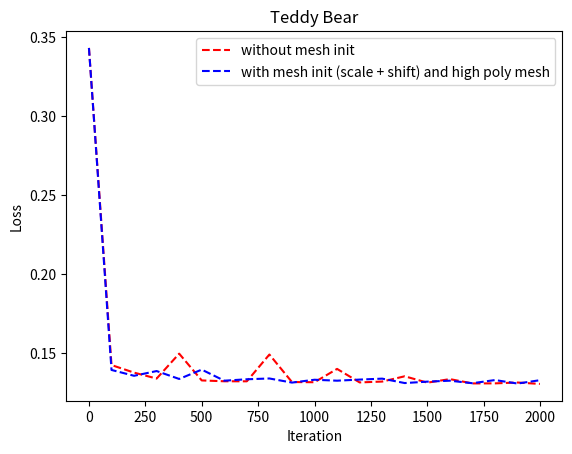

The script that saved this image:
# import matplotlib.pyplot as plt

# losses1 = [0.9430, 0.8900, 0.8509, 0.6761, 0.5972, 0.5502, 0.4717, 0.4057, 0.3845, 0.3689, 0.3662, 0.3610, 0.3443, .3502, .3629, .3384, .3473, .3495, .3385, .3465, .3448]
# losses2 = [0.6457303166389465, 0.4423515200614929, 0.38792210817337036, 0.38721051812171936, 0.34939268231391907, 0.36809688806533813, 0.35762694478034973, 0.3219630718231201, 0.3107721507549286, 0.3025725185871124, 0.31022024154663086, 0.2995380163192749, 0.29595696926116943, 0.33901435136795044, 0.27253037691116333, 0.2578045427799225, 0.25472211837768555, 0.25450825691223145, 0.2457001656293869, 0.23965442180633545, 0.2533484101295471]
# losses3 = [0.6372158527374268, 0.35241541266441345, 0.3150196969509125, 0.28898218274116516, 0.2670041024684906, 0.24985094368457794, 0.23656897246837616, 0.23426750302314758, 0.21637681126594543, 0.21169529855251312, 0.22427819669246674, 0.208577498793602, 0.2081018090248108, 0.21291247010231018, 0.20813573896884918, 0.20829319953918457, 0.20790809392929077, 0.2079947292804718, 0.21566568315029144, 0.2107345461845398, 0.20719647407531738]
# iterations = list(range(0, 2000, 100))
# iterations.append(1999)

# plt.plot(iterations, losses1, 'r--')
# plt.plot(iterations, losses2, 'b--')
# plt.plot(iterations, losses3, 'g--')

# plt.title('Apricot')
# plt.legend(["without mesh init", "with mesh init (scale + shift)", "with mesh init (scale + shift) and low poly mesh"])
# plt.xlabel('Iteration')
# plt.ylabel('Loss')
# plt.show()

# import matplotlib.pyplot as plt

# losses1 = [0.7388901710510254, 0.29312634468078613, 0.21423223614692688, 0.1831146478652954, 0.1714758425951004, 0.1573077291250229, 0.14494813978672028, 0.13856199383735657, 0.11743901669979095, 0.10897919535636902, 0.11253148317337036, 0.10663437843322754, 0.10536844283342361, 0.10650643706321716, 0.10645151138305664, 0.10440443456172943, 0.10379663109779358, 0.1033770814538002, 0.10658307373523712, 0.10738023370504379, 0.1030738428235054]
# losses2 = [0.3936062157154083, 0.14745233952999115, 0.13744708895683289, 0.1298561990261078, 0.12322761118412018, 0.1170564591884613, 0.11227098107337952, 0.110196553170681, 0.10679148882627487, 0.1012549102306366, 0.09917589277029037, 0.09794658422470093, 0.09932201355695724, 0.09660307317972183, 0.09949859976768494, 0.09671276062726974, 0.09596452116966248, 0.09572902321815491, 0.0992322489619255, 0.09608658403158188, 0.09735722094774246]
# losses3 = [0.3958941102027893, 0.15778805315494537, 0.1400924175977707, 0.13315635919570923, 0.12845605611801147, 0.12016905844211578, 0.11573702096939087, 0.1148749589920044, 0.10693292319774628, 0.10283828526735306, 0.09991523623466492, 0.09800072759389877, 0.09845404326915741, 0.09706173092126846, 0.10350821912288666, 0.09675433486700058, 0.09638984501361847, 0.09915696084499359, 0.09622678905725479, 0.09625213593244553, 0.09607189148664474]
# iterations = list(range(0, 2000, 100))
# iterations.append(1999)

# plt.plot(iterations, losses1, 'r--')
# plt.plot(iterations, losses2, 'b--')
# plt.plot(iterations, losses3, 'g--')

# plt.title('Pot')
# plt.legend(["without mesh init", "with mesh init (scale + shift)", "with mesh init (scale + shift) and high poly mesh"])
# plt.xlabel('Iteration')
# plt.ylabel('Loss')
# plt.show()

# import matplotlib.pyplot as plt

# losses1 = [.7047, .2511, .1396, .1323, .1294, .1288, .1287, .1291, .1308, .1297, .1276, .1356, .1275, .1291, .1275, .1273, .1293, .1277, .1329, .1272, .1276]
# losses2 = [.5692, .3562, .2630, .2066, .1712, .1514, .1426, .1469, .1364, .1400, .1329, .1326, .1312, .1308, .1311, .1373, .1297, .1335, .1292, .1299, .1284]
# losses3 = [0.5677797198295593, 0.27986475825309753, 0.17289471626281738, 0.14410649240016937, 0.13319134712219238, 0.13015474379062653, 0.12940093874931335, 0.1291659027338028, 0.12876884639263153, 0.12792246043682098, 0.13118693232536316, 0.12881311774253845, 0.1275952309370041, 0.1274348795413971, 0.12719568610191345, 0.12967707216739655, 0.12736977636814117, 0.12690596282482147, 0.12728843092918396, 0.1276017427444458, 0.12672355771064758]
# iterations = list(range(0, 2000, 100))
# iterations.append(1999)

# plt.plot(iterations, losses1, 'r--')
# plt.plot(iterations, losses2, 'b--')
# plt.plot(iterations, losses3, 'g--')

# plt.title('Moisturiser')
# plt.legend(["without mesh init", "with mesh init (scale + shift)", "with mesh init (scale + shift) and high poly mesh"])
# plt.xlabel('Iteration')
# plt.ylabel('Loss')
# plt.show()

# import matplotlib.pyplot as plt

# losses1 = [.7571, .4020, .3533, .3515, .3505, .3504, .3492, .3502, .3512, .3495, .3498, .3573, .3495, .3489, .3491, .3483, .3534, .3480, .3484, .3519, .3517]
# losses2 = [.6179, .5326, .5001, .4834, .4416, .4244, .3860, .3686, .3722, .3692, .3623, .3519, .3619, .3512, .3512, .3544, .3498, .3546, .3502, .3545, .3517]
# iterations = list(range(0, 2000, 100))
# iterations.append(1999)

# plt.plot(iterations, losses1, 'r--')
# plt.plot(iterations, losses2, 'b--')

# plt.title('Water Bottle')
# plt.legend(["without mesh init", "with mesh init (scale + shift)"])
# plt.xlabel('Iteration')
# plt.ylabel('Loss')
# plt.show()

import matplotlib.pyplot as plt

losses1 = [0.3433290421962738, 0.1425900161266327, 0.1378137469291687, 0.1340484321117401, 0.1498202234506607, 0.13286525011062622, 0.1323307454586029, 0.13230997323989868, 0.14926297962665558, 0.13184614479541779, 0.13173048198223114, 0.14016000926494598, 0.13160403072834015, 0.1321515440940857, 0.1354914754629135, 0.13145431876182556, 0.1337011307477951, 0.1309768110513687, 0.1310080736875534, 0.1315469890832901, 0.13065533339977264]
losses2 = [.3433, .1395, .1358, .1388, .1338, .1397, .1327, .1336, .1341, .1315, .1333, .1327, .1334, .1340, .1312, .1321, .1327, .1311, .1331, .1309, .1330]
iterations = list(range(0, 2000, 100))
iterations.append(1999)

plt.plot(iterations, losses1, 'r--')
plt.plot(iterations, losses2, 'b--')

plt.title('Teddy Bear')
plt.legend(["without mesh init", "with mesh init (scale + shift) and high poly mesh"])
plt.xlabel('Iteration')
plt.ylabel('Loss')
plt.show()


# import matplotlib.pyplot as plt

# losses1 = [0.8434079885482788, 0.48782938718795776, 0.25887638330459595, 0.22188058495521545, 0.21783684194087982, 0.2137715071439743, 0.21559129655361176, 0.20995363593101501, 0.2145414501428604, 0.2118370234966278, 0.2226855456829071, 0.21675725281238556, 0.21093598008155823, 0.2141207903623581, 0.2108282446861267, 0.2077915072441101, 0.2136783003807068, 0.21757224202156067, 0.20983260869979858, 0.20742331445217133, 0.2104364037513733]
# losses2 = [0.8113471865653992, 0.6149284243583679, 0.5186132788658142, 0.4647715091705322, 0.4162498712539673, 0.3892553150653839, 0.36625203490257263, 0.3492215573787689, 0.33809924125671387, 0.3340170979499817, 0.3205333948135376, 0.320900022983551, 0.309167742729187, 0.3031756579875946, 0.29973873496055603, 0.29638537764549255, 0.2944784462451935, 0.29044854640960693, 0.28388476371765137, 0.2772829830646515, 0.2719234824180603]
# iterations = list(range(0, 2000, 100))
# iterations.append(1999)

# plt.plot(iterations, losses1, 'r--')
# plt.plot(iterations, losses2, 'b--')

# plt.title('Plane')
# plt.legend(["without mesh init", "with mesh init (scale + shift)"])
# plt.xlabel('Iteration')
# plt.ylabel('Loss')
# plt.show()